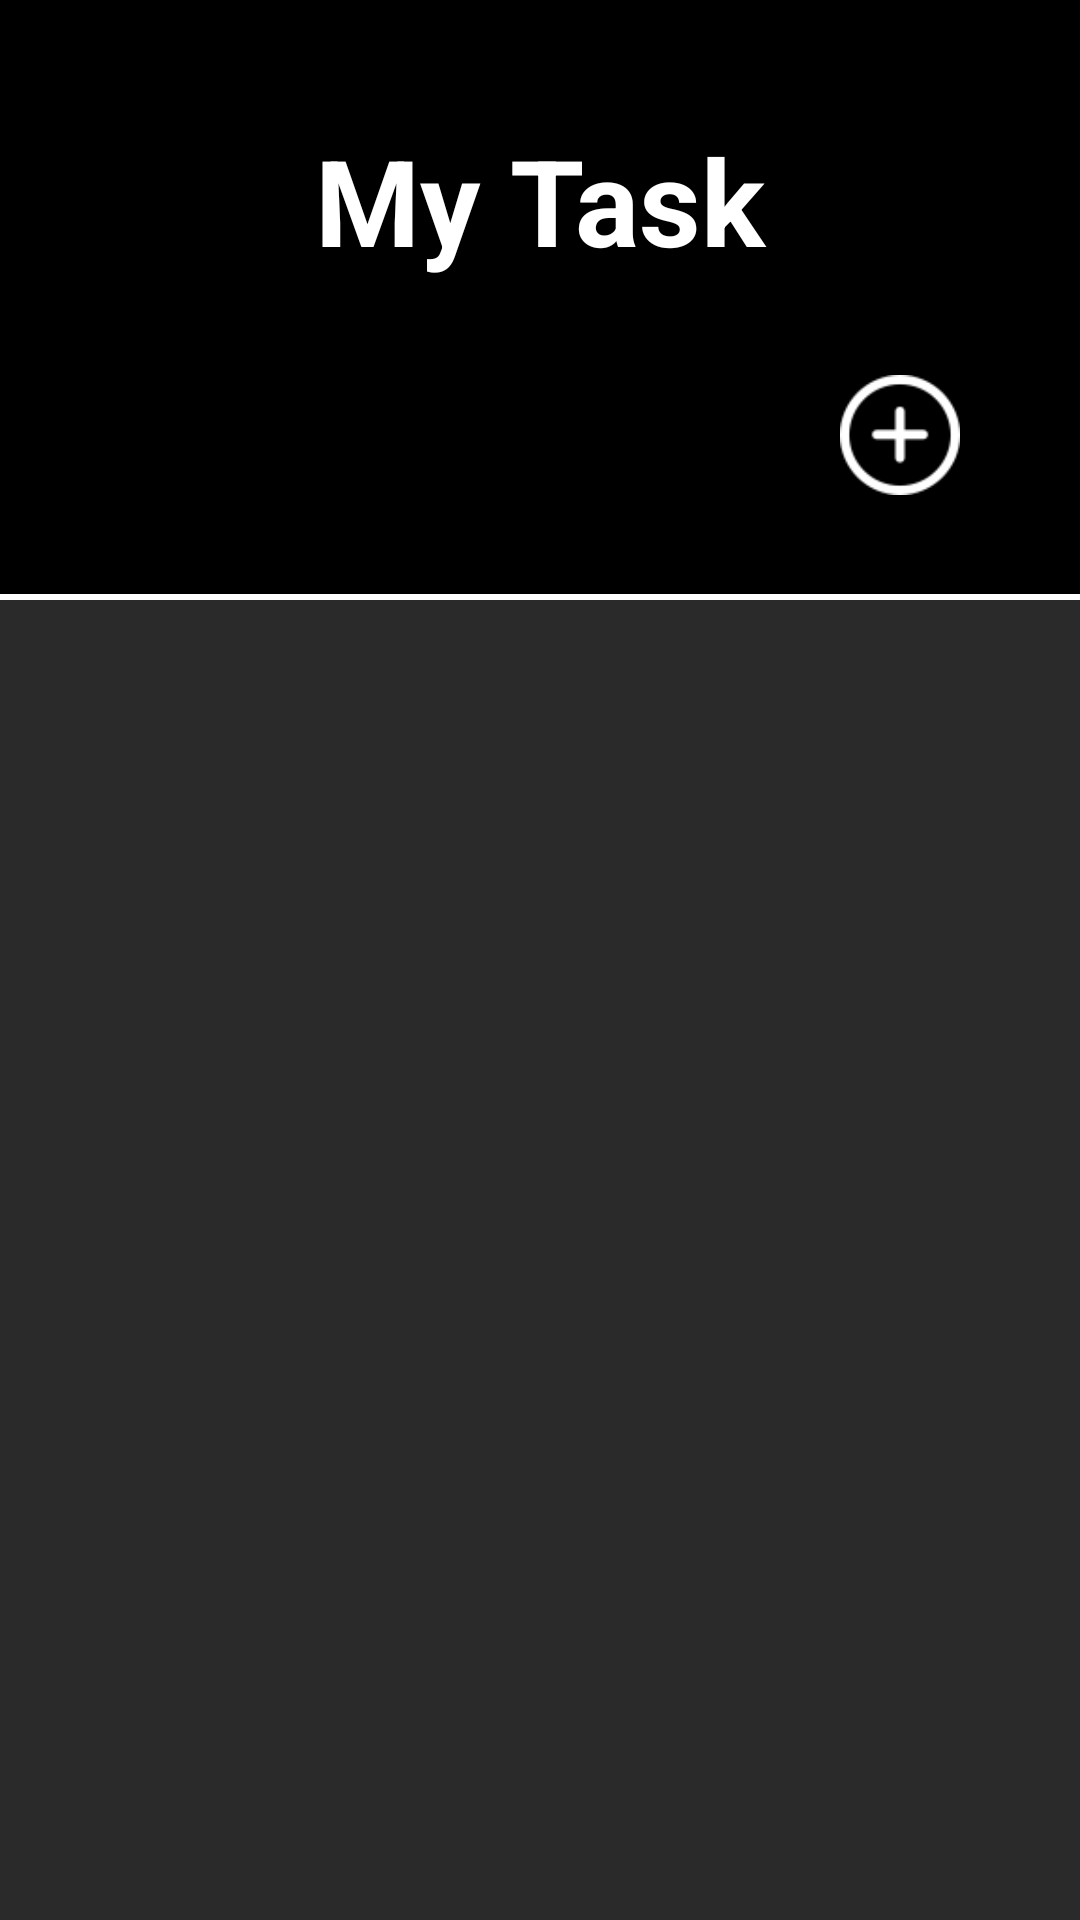

This screen was rendered from an Android layout file. Write that file and the resources it references.
<!-- AndroidManifest.xml: application theme Theme.MyApps -->
<!-- res/layout/activity_main.xml -->
<?xml version="1.0" encoding="utf-8"?>
<layout xmlns:android="http://schemas.android.com/apk/res/android"
    xmlns:app="http://schemas.android.com/apk/res-auto"
    xmlns:tools="http://schemas.android.com/tools">

    <androidx.constraintlayout.widget.ConstraintLayout
        android:layout_width="match_parent"
        android:layout_height="match_parent"
        tools:context=".MainActivity">


        <RelativeLayout
            android:id="@+id/linearLayout"
            android:layout_width="match_parent"
            android:layout_height="198dp"
            android:background="@color/black"
            android:outlineSpotShadowColor="@color/black"
            tools:ignore="MissingConstraints">

            <TextView
                android:id="@+id/Titleapps"
                android:layout_width="wrap_content"
                android:layout_height="wrap_content"
                android:layout_alignParentStart="true"
                android:layout_alignParentEnd="true"
                android:layout_marginStart="0dp"
                android:layout_marginTop="40dp"
                android:layout_marginEnd="0dp"
                android:text="@string/tasks_app"
                android:textAlignment="center"
                android:textAllCaps="false"
                android:textColor="#FFF"
                android:textSize="40sp"
                android:textStyle="bold"
                app:layout_constraintEnd_toEndOf="parent"
                app:layout_constraintStart_toStartOf="parent"
                app:layout_constraintTop_toTopOf="parent" />

            <ImageView
                android:id="@+id/btn_newtask"
                android:layout_width="50dp"
                android:layout_height="50dp"
                android:layout_alignParentEnd="true"
                android:layout_marginTop="120dp"
                android:layout_marginEnd="35dp"
                android:padding="5dp"
                app:srcCompat="@drawable/addicon"
                android:textStyle="bold"
                app:layout_constraintTop_toTopOf="@+id/Titleapps" />



        </RelativeLayout>

        <androidx.recyclerview.widget.RecyclerView
            android:id="@+id/TaskRV"
            android:layout_width="0dp"
            android:layout_height="0dp"
            android:layout_marginTop="200dp"
            android:background="@color/grey"
            android:scrollbars="vertical"
            android:outlineSpotShadowColor="@color/black"
            app:layout_constraintBottom_toBottomOf="parent"
            app:layout_constraintEnd_toEndOf="@+id/linearLayout"
            app:layout_constraintStart_toStartOf="@+id/linearLayout"
            app:layout_constraintTop_toTopOf="parent" />

    </androidx.constraintlayout.widget.ConstraintLayout>
</layout>
<!-- resources referenced by this layout -->
<resources>
  <color name="black">#FF000000</color>
  <color name="grey">#2a2a2a</color>
  <!-- drawable addicon: png bitmap (drawable-v24, 2255 bytes) -->
  <string name="tasks_app">My Task </string>
  <style name="Theme.MyApps" parent="Theme.MaterialComponents.DayNight.DarkActionBar">
          
          <item name="colorPrimary">@color/grey</item>
          <item name="colorPrimaryVariant">@color/black</item>
          <item name="colorOnPrimary">@color/white</item>
          
          <item name="colorSecondary">@color/teal_200</item>
          <item name="colorSecondaryVariant">@color/teal_700</item>
          <item name="colorOnSecondary">@color/white</item>
          
          <item name="android:statusBarColor" tools:targetApi="l">?attr/colorPrimaryVariant</item>
          
      </style>
  <color name="white">#FFFFFFFF</color>
  <color name="teal_200">#FF03DAC5</color>
  <color name="teal_700">#FF018786</color>
</resources>
